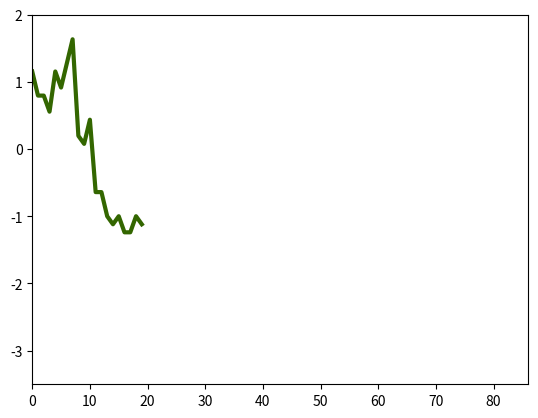
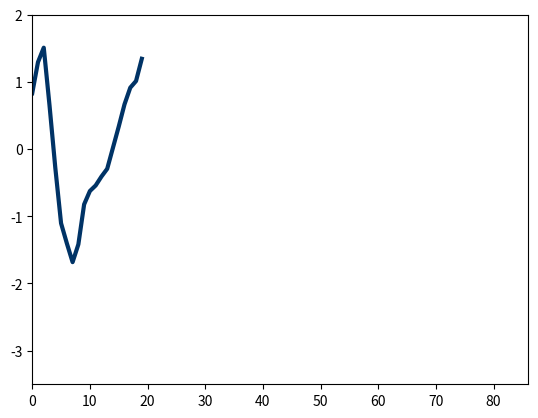

Write Python code to recreate these figures, in order.
#!python3

# Copyright GMicro UFSM 2020.
# This source describes Open Hardware and is licensed under the CERN-OHLS v2
# You may redistribute and modify this documentation and make products
# using it under the terms of the CERN-OHL-S v2 (https:/cern.ch/cern-ohl).
# This documentation is distributed WITHOUT ANY EXPRESS OR IMPLIED
# WARRANTY, INCLUDING OF MERCHANTABILITY, SATISFACTORY QUALITY
# AND FITNESS FOR A PARTICULAR PURPOSE. Please see the CERN-OHL-S v2
# for applicable conditions.
# Source location: https://github.com/vctrop/shapelet_distance_hardware_accelerator
# As per CERN-OHL-S v2 section 4, should You produce hardware based on
# these sources, You must maintain the Source Location visible on any
# product you make using this documentation.

# 3rd party modules
import matplotlib.pyplot as plt
import numpy as np

ts0 = [0.68834554,0.6172271,0.6172271,0.56981481,0.68834554,0.64093325,0.71205169,0.78317013,0.49869637,0.47499023,0.54610867,0.33275335,0.33275335,0.26163491,0.23792876,0.26163491,0.21422262,0.21422262,0.26163491,0.23792876,0.095691885,0.11939803,0.11939803,-0.022838848,0.16681032,0.28534105,0.16681032,0.048279591,0.16681032,0.16681032,0.14310418,-0.80514168,-2.1800981,-3.0098133,-3.0098133,-2.8438703,-2.962401,-2.5831026,-2.0378613,-2.0852736,-1.8482121,-1.4689138,-1.2318524,-1.1370278,-0.6629048,-0.37843104,-0.33101875,-0.14136958,0.28534105,0.45128408,0.49869637,0.40387178,0.33275335,0.47499023,0.28534105,0.42757794,0.49869637,0.6172271,0.54610867,0.49869637,0.54610867,0.6172271,0.6646394,0.6646394,0.71205169,0.80687628,0.78317013,0.85428856,0.80687628,0.90170086,0.85428856,0.73575783,0.71205169,0.64093325,0.56981481,0.45128408,0.40387178,0.35645949,0.21422262,0.14310418,0.16681032,0.14310418]
s0_ts0 = [0.68834554,0.6172271,0.6172271,0.56981481,0.68834554,0.64093325,0.71205169,0.78317013,0.49869637,0.47499023, 0.54610867,0.33275335,0.33275335,0.26163491,0.23792876,0.26163491,0.21422262,0.21422262,0.26163491,0.23792876]
ts3 = [-0.34442631,-0.32978506,-0.32978506,-0.32978506,-0.37370879,-0.35906755,-0.35906755,-0.21265512,-0.15409015,-0.11016643,0.050887248,0.06552849,0.050887248,0.036246005,-0.051601452,-0.12480766,-0.15409015,-0.2419376,-0.25657885,-0.28586133,-0.30050258,-0.40299127,-0.41763252,-0.46155625,-0.446915,-0.43227377,-0.46155625,-0.46155625,-0.41763252,-0.446915,-0.43227377,-0.022318966,0.16801719,-0.59332744,-1.413237,-2.1452992,-2.4088415,-2.6577426,-2.4234828,-1.896398,-1.7207032,-1.6474969,-1.530367,-1.4278782,-1.1496946,-0.87151105,-0.57868619,-0.35906755,-0.2712201,0.021604762,0.27050589,0.46084204,0.6511782,0.66581944,0.72438442,0.76830815,0.78294938,0.87079684,0.92936182,0.98792676,1.1489804,1.1343392,1.2661104,1.3393166,1.3685991,1.4710878,1.5150115,1.5589352,1.5589352,1.5735765,1.5003702,1.3685991,1.2661104,1.1196979,1.0025681,0.88543809,0.78294938,0.68046069,0.56333075,0.49012453,0.37299458,0.3437121]
s30_ts3 = [-0.43227377,-0.022318966,0.16801719,-0.59332744,-1.413237,-2.1452992,-2.4088415,-2.6577426,-2.4234828,-1.896398,-1.7207032,-1.6474969,-1.530367,-1.4278782,-1.1496946,-0.87151105,-0.57868619,-0.35906755,-0.2712201,0.021604762]

# plt.figure()
# plt.xlim(0,86)
# plt.ylim(-3.5,2)
# plt.plot(ts0, 'black', linewidth = 3)

# plt.figure()
# plt.xlim(0,86)
# plt.ylim(-3.5,2)
# plt.plot(ts3, 'black', linewidth = 3)

# plt.figure()
# plt.xlim(0,86)
# plt.ylim(-3.5,2)
# plt.plot(s0_ts0, '#336600', linewidth = 3)

# plt.figure()
# plt.xlim(0,86)
# plt.ylim(-3.5,2)
# plt.plot(s30_ts3, '#003366', linewidth = 3)

# plt.show()


s0_avg = np.mean(s0_ts0)
s0_std = np.std(s0_ts0, ddof=1)
s0_norm = (np.array(s0_ts0) - s0_avg) / s0_std

s30_avg = np.mean(s30_ts3)
s30_std = np.std(s30_ts3, ddof=1)
s30_norm = (np.array(s30_ts3) - s30_avg) / s30_std

plt.figure()
plt.xlim(0,86)
plt.ylim(-3.5,2)
plt.plot(s0_norm, '#336600', linewidth = 3)

plt.figure()
plt.xlim(0,86)
plt.ylim(-3.5,2)
plt.plot(s30_norm, '#003366', linewidth = 3)

plt.show()
